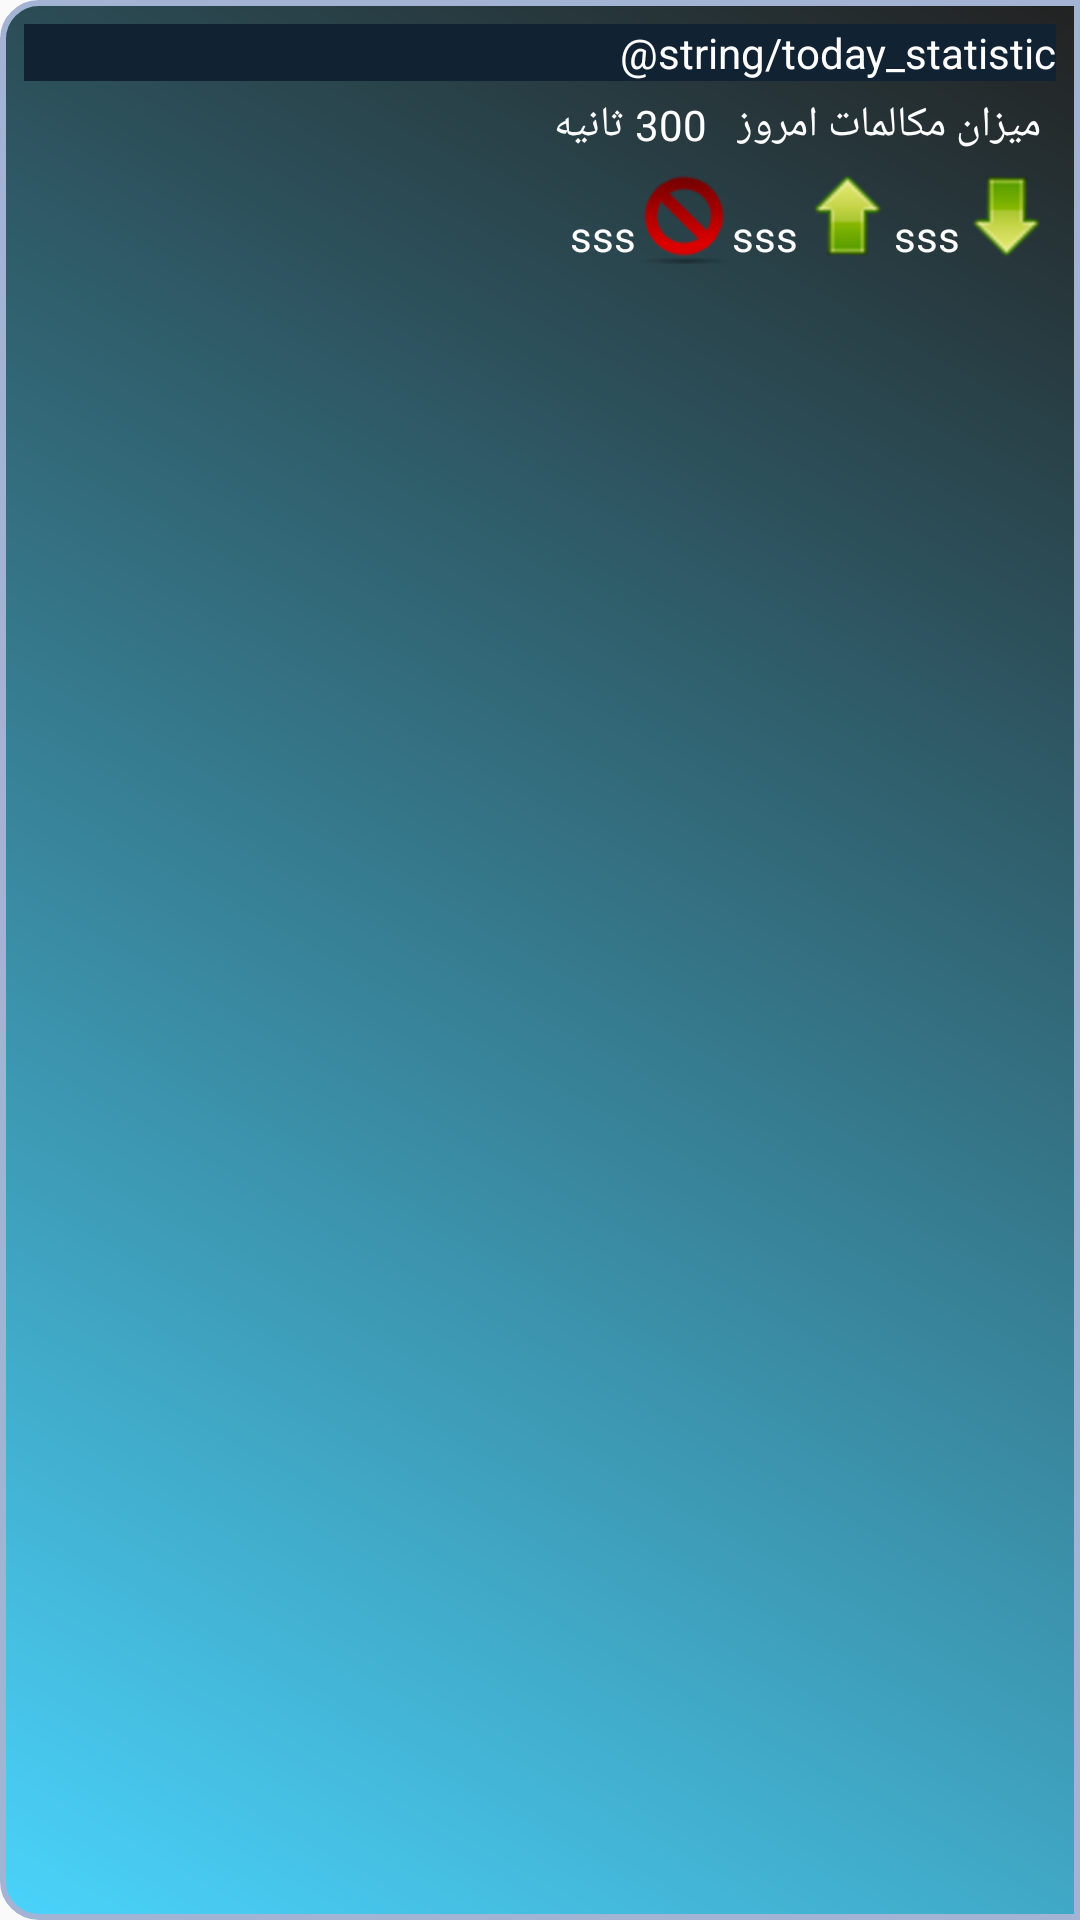

Here is an Android app screen rendered from its layout file. Give the layout XML and the strings, colors and styles it references.
<!-- AndroidManifest.xml: application theme AppTheme -->
<!-- res/layout/widget.xml -->
<?xml version="1.0" encoding="utf-8"?>
<LinearLayout xmlns:android="http://schemas.android.com/apk/res/android"
              android:layout_height="match_parent"
              android:layout_width="match_parent"
              android:orientation="vertical"
              android:padding="8dp"
              android:background="@drawable/widget_shape">

    <TextView

            android:layout_width="match_parent"
            android:layout_height="wrap_content"
            android:text="@string/today_statistic"
            android:background="@color/widget_header"
            android:textColor="#ffffff"
            android:gravity="right"
            android:id="@+id/textView"/>

    <RelativeLayout xmlns:android="http://schemas.android.com/apk/res/android"
                    android:orientation="vertical"
                    android:layout_width="match_parent"
                    android:layout_height="match_parent"

            >


        <TextView android:id="@+id/total_duration"
                  android:textColor="#ffffff"
                  android:layout_width="wrap_content"
                  android:layout_height="wrap_content"
                  android:text="میزان مکالمات امروز"
                  android:padding="5dp"
                  android:layout_alignParentTop="true" android:layout_alignParentRight="true"/>
        <TextView
                android:id="@+id/total_duration_value"
                android:layout_width="wrap_content"
                android:textColor="#ffffff"
                android:text="300 ثانیه"
                android:padding="5dp"
                android:layout_height="wrap_content"
                android:layout_alignBottom="@+id/total_duration"
                android:layout_toLeftOf="@+id/total_duration"/>

        <ImageView
                android:src="@drawable/down"
                android:id="@+id/incommingImg"

                android:layout_width="wrap_content"
                android:layout_height="wrap_content" android:layout_below="@+id/total_duration"
                android:layout_alignRight="@+id/total_duration"/>

        <TextView
                android:textColor="#ffffff"
                android:id="@+id/incommingNumber"
                android:layout_width="wrap_content"
                android:layout_height="wrap_content"
                android:text="sss"
                android:layout_alignBottom="@+id/incommingImg"
                android:layout_toLeftOf="@+id/incommingImg"/>

        <ImageView
                android:id="@+id/outgoingImg"
                android:src="@drawable/up"
                android:layout_width="wrap_content"
                android:layout_height="wrap_content"
                android:layout_below="@+id/total_duration" android:layout_toLeftOf="@+id/incommingNumber"/>

        <TextView
                android:textColor="#ffffff"
                android:id="@+id/outgoingNumber"
                android:layout_width="wrap_content"
                android:layout_height="wrap_content"
                android:text="sss"
                android:layout_alignBottom="@+id/incommingImg"
                android:layout_toLeftOf="@+id/outgoingImg"/>

        <ImageView
                android:src="@drawable/cancel"
                android:id="@+id/missedimg"
                android:layout_width="wrap_content"
                android:layout_height="wrap_content"
                android:layout_below="@+id/total_duration" android:layout_toLeftOf="@+id/outgoingNumber"/>

        <TextView
                android:textColor="#ffffff"
                android:id="@+id/missedNumber"
                android:layout_width="wrap_content"
                android:layout_height="wrap_content"
                android:text="sss"
                android:layout_alignBottom="@+id/incommingImg"
                android:layout_toLeftOf="@+id/missedimg"/>
    </RelativeLayout>
</LinearLayout>
<!-- resources referenced by this layout -->
<resources>
  <color name="widget_header">#112233</color>
  <!-- drawable cancel: png bitmap (drawable-xhdpi, 3364 bytes) -->
  <!-- drawable down: png bitmap (drawable-hdpi, 970 bytes) -->
  <!-- drawable up: png bitmap (drawable-hdpi, 1006 bytes) -->
  <!-- drawable widget_shape (drawable) -->
  <?xml version="1.0" encoding="UTF-8"?>
  <shape xmlns:android="http://schemas.android.com/apk/res/android"
         android:shape="rectangle" >
  
      <stroke
              android:width="2dp"
              android:color="#a2b3d4" />
  
      <gradient
              android:angle="225"
              android:endColor="#DD2ECCFA"
              android:startColor="#DD000000" />
  
      <corners
              android:bottomLeftRadius="12dp"
              android:bottomRightRadius="0dp"
              android:topLeftRadius="12dp"
              android:topRightRadius="0dp" />
  
  
  </shape>
  <style name="AppTheme" parent="Theme.AppCompat.Light.DarkActionBar">
  
          <item name="android:actionBarStyle">@style/CustomActionBar</item>
          <item name="actionBarStyle">@style/CustomActionBar</item>
      </style>
  <style name="CustomActionBar" parent="Widget.AppCompat.Light.ActionBar">
          <item name="android:background">@color/actionbar_bg</item>
  
          
          <item name="background">@color/actionbar_bg</item>
      </style>
  <color name="actionbar_bg">#ee6611</color>
</resources>
